Run: headless pygame with SDL's dummy video driver; simulated clock (each Clock.tick advances the game by its frame time, no real sleeping); random seed 0; keys injected as events and as key.get_pressed() state; no mouse input.
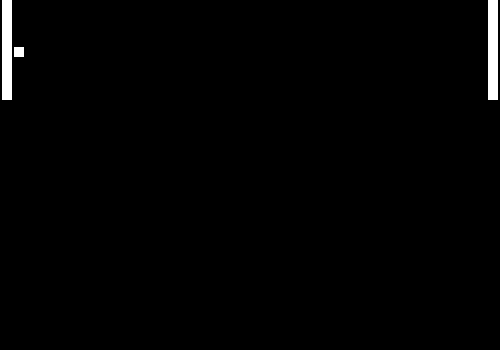
Frame 1 of 4 · flips 1–60 · no input
Frame 2 of 4 · flips 61–180 · tapped SPACE, RETURN · held RIGHT (→), D · screen unchanged from frame 1, image omitted
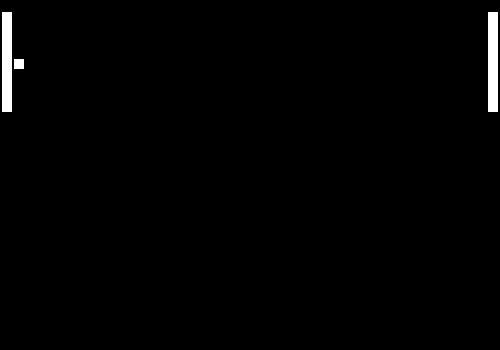
Frame 3 of 4 · flips 181–300 · held DOWN (↓), S
Frame 4 of 4 · flips 301–420 · held LEFT (←), A, UP (↑), W · screen same as frame 1, image omitted

The pygame program that drew these frames:

import pygame
import sys
import time

# todo: -> personeles event um das Spiel zu beenden

class Player(pygame.sprite.Sprite):
	# Constructor. Pass the color of the Player and 
	# it's x and y position.
	def __init__(self, color, width, height, initial_position):
		# Calling the parent class constructors
		pygame.sprite.Sprite.__init__(self)
		# Create an image of the block and fill it with color.
		self.image = pygame.Surface([width, height])
		self.image.fill(color)
		self.rect = self.image.get_rect()
		self.rect.topleft = initial_position
		self.speed = 1

	# Move function to move the player down to the edge
	def move_down(self):
		if self.rect.topleft[1] < 250:
			self.rect.topleft = (self.rect.topleft[0], self.rect.topleft[1] + self.speed)

	# Move function to move the player up to the edge
	def move_up(self):
		if self.rect.topleft[1] > 0:
			self.rect.topleft = (self.rect.topleft[0], self.rect.topleft[1] - self.speed)


class Ball(pygame.sprite.Sprite):
	# Constructor
	def __init__(self, x, y):
		pygame.sprite.Sprite.__init__(self)
		self.image = pygame.Surface((10,10))
		self.image.fill((255, 255, 255))
		self.rect = self.image.get_rect()
		self.rect.topleft = (50,50)

		# Flag that shows wether the ball is in game or not
		self.shot = False
		# shows the state of ball (0, 1, 2, 3)
		self.state = 0

	def update_position(self):
		if self.state == 0:
			if self.rect.topleft[1] > 0:
				self.rect.topleft = (self.rect.topleft[0] + 1, self.rect.topleft[1] - 1)
			else:
				self.state = 1
		elif self.state == 1:
			if self.rect.topleft[1] < 340:
				self.rect.topleft = (self.rect.topleft[0] + 1, self.rect.topleft[1] + 1)
			else:
				self.state = 0
		elif self.state == 2:
			if self.rect.topleft[1] < 340:
				self.rect.topleft = (self.rect.topleft[0] - 1, self.rect.topleft[1] + 1)
			else:
				self.state = 3
		elif self.state == 3:
			if self.rect.topleft[1] > 0:
				self.rect.topleft = (self.rect.topleft[0] - 1, self.rect.topleft[1] - 1)
			else:
				self.state = 2

def display_text(message, screen, x=150, y=150):
	font = pygame.font.SysFont("arial", 25)
	text = font.render(message, True, (255, 255, 255))
	textrect = text.get_rect()
	textrect.topleft = (x,y)
	screen.blit(text, textrect)
	pygame.display.flip()

def main(score_1=0, score_2=0, attached_1=True, attached_2=False):
	# zähler - bei jedem fünften Frame wird der User-Input verarbeitet
	player_cnt = 0
	ball_cnt = 0

	# Die Spieler erstellen
	player_1 = Player((255, 255, 255), 10, 100, (2, 0))
	player_2 = Player((255, 255, 255), 10, 100, (488,0))

	# scores der Spieler
	score_spieler_1 = score_1
	score_spieler_2 = score_2

	# Den Ball erstellen
	ball = Ball(100, 100)

	# Pygame-Mododule initialisieren
	# Fenster erstellen
	pygame.init()
	screen = pygame.display.set_mode((500, 350))

	# Titel des Fenster erstellen
	# Mauszeiger unsichtbar machen
	pygame.display.set_caption("Pong")
	pygame.mouse.set_visible(0)

	# Clock Object für Framerate erstellen
	clock = pygame.time.Clock()

	#Schleife für das Spiel erstellen
	running = True
	ended = False
	ball_attached_player_1 = attached_1
	ball_attached_player_2 = attached_2

	# Score darstellen
	display_text(str(score_spieler_1), screen, 10, 10)
	display_text(str(score_spieler_2), screen, 470, 10)

	#check if game is ended
	if score_spieler_1 == 5 or score_spieler_2 == 5:
		ended = True

	if not ended:
		time.sleep(3)

	while running:
		# Events abarbeiten
		for event in pygame.event.get():
			# Spiel beenden bei Quit-Event
			if event.type == pygame.QUIT:
				running = False
				sys.exit(0)

		if not ended:
			# Bewegungen bearbeiten
			if player_cnt % 10 == 0:
				state =pygame.key.get_pressed()
				if state[pygame.K_w]:
					player_1.move_up()
				elif state[pygame.K_s]:
					player_1.move_down()
				if state[pygame.K_DOWN]:
					player_2.move_down()
				elif state[pygame.K_UP]:
					player_2.move_up()
				elif (ball_attached_player_1 or ball_attached_player_2) and state[pygame.K_SPACE]:
					ball_attached_player_1 = False
					ball_attached_player_2 = False

			if ball_cnt % 20 == 0 and not ball_attached_player_1 and not ball_attached_player_2:
				# to the collision detection
				if ball.rect.topleft[0] < 10 or ball.rect.topleft[0] > 488:
					# scores anpassen
					if ball.rect.topleft[0] < 10:
						score_spieler_2 += 1
						ball_attached_player_1 = True
					else:
						score_spieler_1 += 1
						ball_attached_player_2 = True
					running = False
				else:
					if player_2.rect.colliderect(ball.rect):
						if ball.state == 0:
							ball.state = 3
						elif ball.state == 1:
							ball.state = 2
					elif player_1.rect.colliderect(ball.rect):
						if ball.state == 2:
							ball.state = 1
						elif ball.state == 3:
							ball.state = 0

					ball.update_position()

			# schwarzer Hintergrund
			screen.fill((0,0,0))

			# Die Spieler & Ball zeichnen
			screen.blit(player_1.image, player_1.rect)
			screen.blit(player_2.image, player_2.rect)
			# die Position des Balls an den Spieler anpassen
			if ball_attached_player_1:
				ball.rect.topleft = (player_1.rect.topleft[0] + 12, player_1.rect.topleft[1] + 47)
			elif ball_attached_player_2:
				ball.rect.topleft = (player_2.rect.topleft[0] - 10, player_2.rect.topleft[1] + 47)
			screen.blit(ball.image, ball.rect)
			
			# den Zähler erhöhen
			player_cnt += 1
			ball_cnt += 1

			# Das Bild aktualisieren
			pygame.display.flip()
		else:
			# den Sieger ermitteln und ausgeben
			if score_spieler_1 == 5:
				display_text("Spieler 1 hat gewonnen", screen)
			else:
				display_text("Spieler 2 hat gewonnen", screen)
			# auf weiteren befehl warten
			for event in pygame.event.get():
				if event.type == pygame.KEYDOWN:
					if event.key == pygame.K_r:
						main()
					elif event.key == pygame.K_ESCAPE:
						sys.exit(0)					

	main(score_spieler_1, score_spieler_2, ball_attached_player_1, ball_attached_player_2)

if __name__ == "__main__":
	# Main-Funktion aufrufen
	main()
